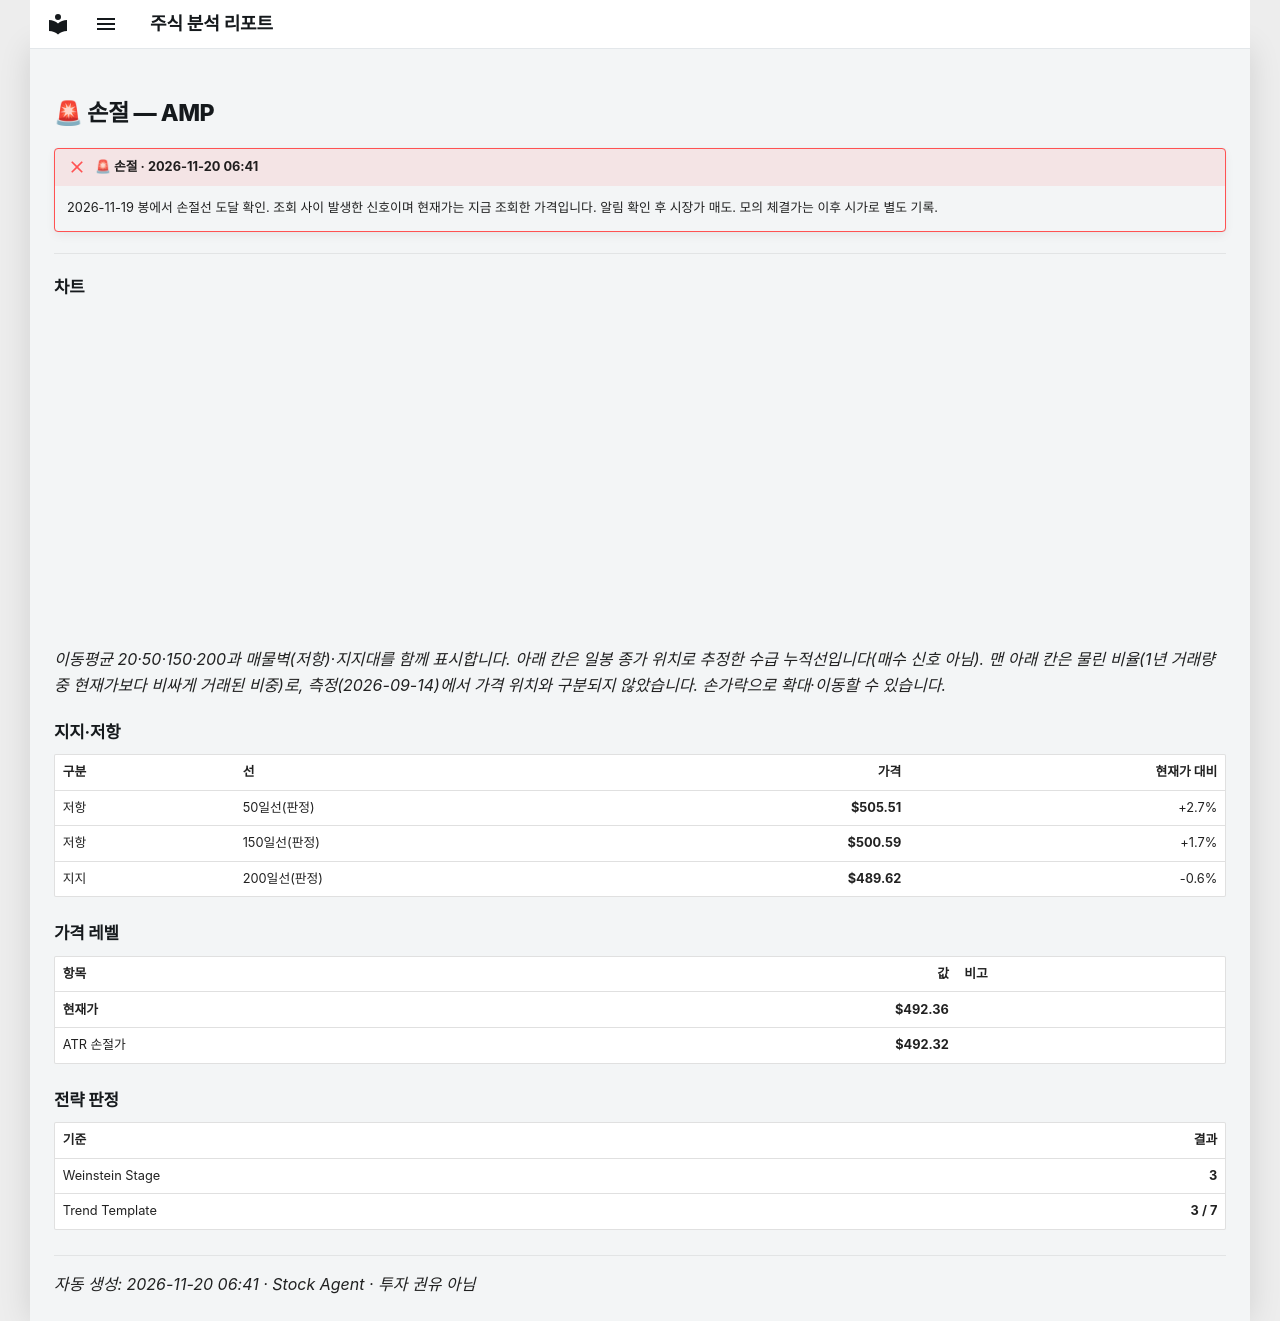

repository: soloandco/stock-reports · page: alerts/20261120-amp-stop_hit/index.html · generator: mkdocs

---
title: "🚨 손절 — AMP"
ticker: AMP
alert: "🚨 손절"
created: 2026-11-20
comments: true
---

# 🚨 손절 — AMP

!!! failure "🚨 손절 · 2026-11-20 06:41"
    2026-11-19 봉에서 손절선 도달 확인. 조회 사이 발생한 신호이며 현재가는 지금 조회한 가격입니다. 알림 확인 후 시장가 매도. 모의 체결가는 이후 시가로 별도 기록.

---

## 차트

<div class="stock-chart" data-src="../charts/20261120-amp-stop_hit.json"></div>

_이동평균 20·50·150·200과 매물벽(저항)·지지대를 함께 표시합니다. 아래 칸은 일봉 종가 위치로 추정한 수급 누적선입니다(매수 신호 아님). 맨 아래 칸은 물린 비율(1년 거래량 중 현재가보다 비싸게 거래된 비중)로, 측정(2026-09-14)에서 가격 위치와 구분되지 않았습니다. 손가락으로 확대·이동할 수 있습니다._

## 지지·저항

| 구분 | 선 | 가격 | 현재가 대비 |
|:-----|:---|-----:|-----------:|
| 저항 | 50일선(판정) | **$505.51** | +2.7% |
| 저항 | 150일선(판정) | **$500.59** | +1.7% |
| 지지 | 200일선(판정) | **$489.62** | -0.6% |

## 가격 레벨

| 항목 | 값 | 비고 |
|:-----|---:|:-----|
| **현재가** | **$492.36** | |
| ATR 손절가 | **$492.32** | |

## 전략 판정

| 기준 | 결과 |
|:-----|-----:|
| Weinstein Stage | **3** |
| Trend Template | **3 / 7** |

---
_자동 생성: 2026-11-20 06:41 · Stock Agent · 투자 권유 아님_
